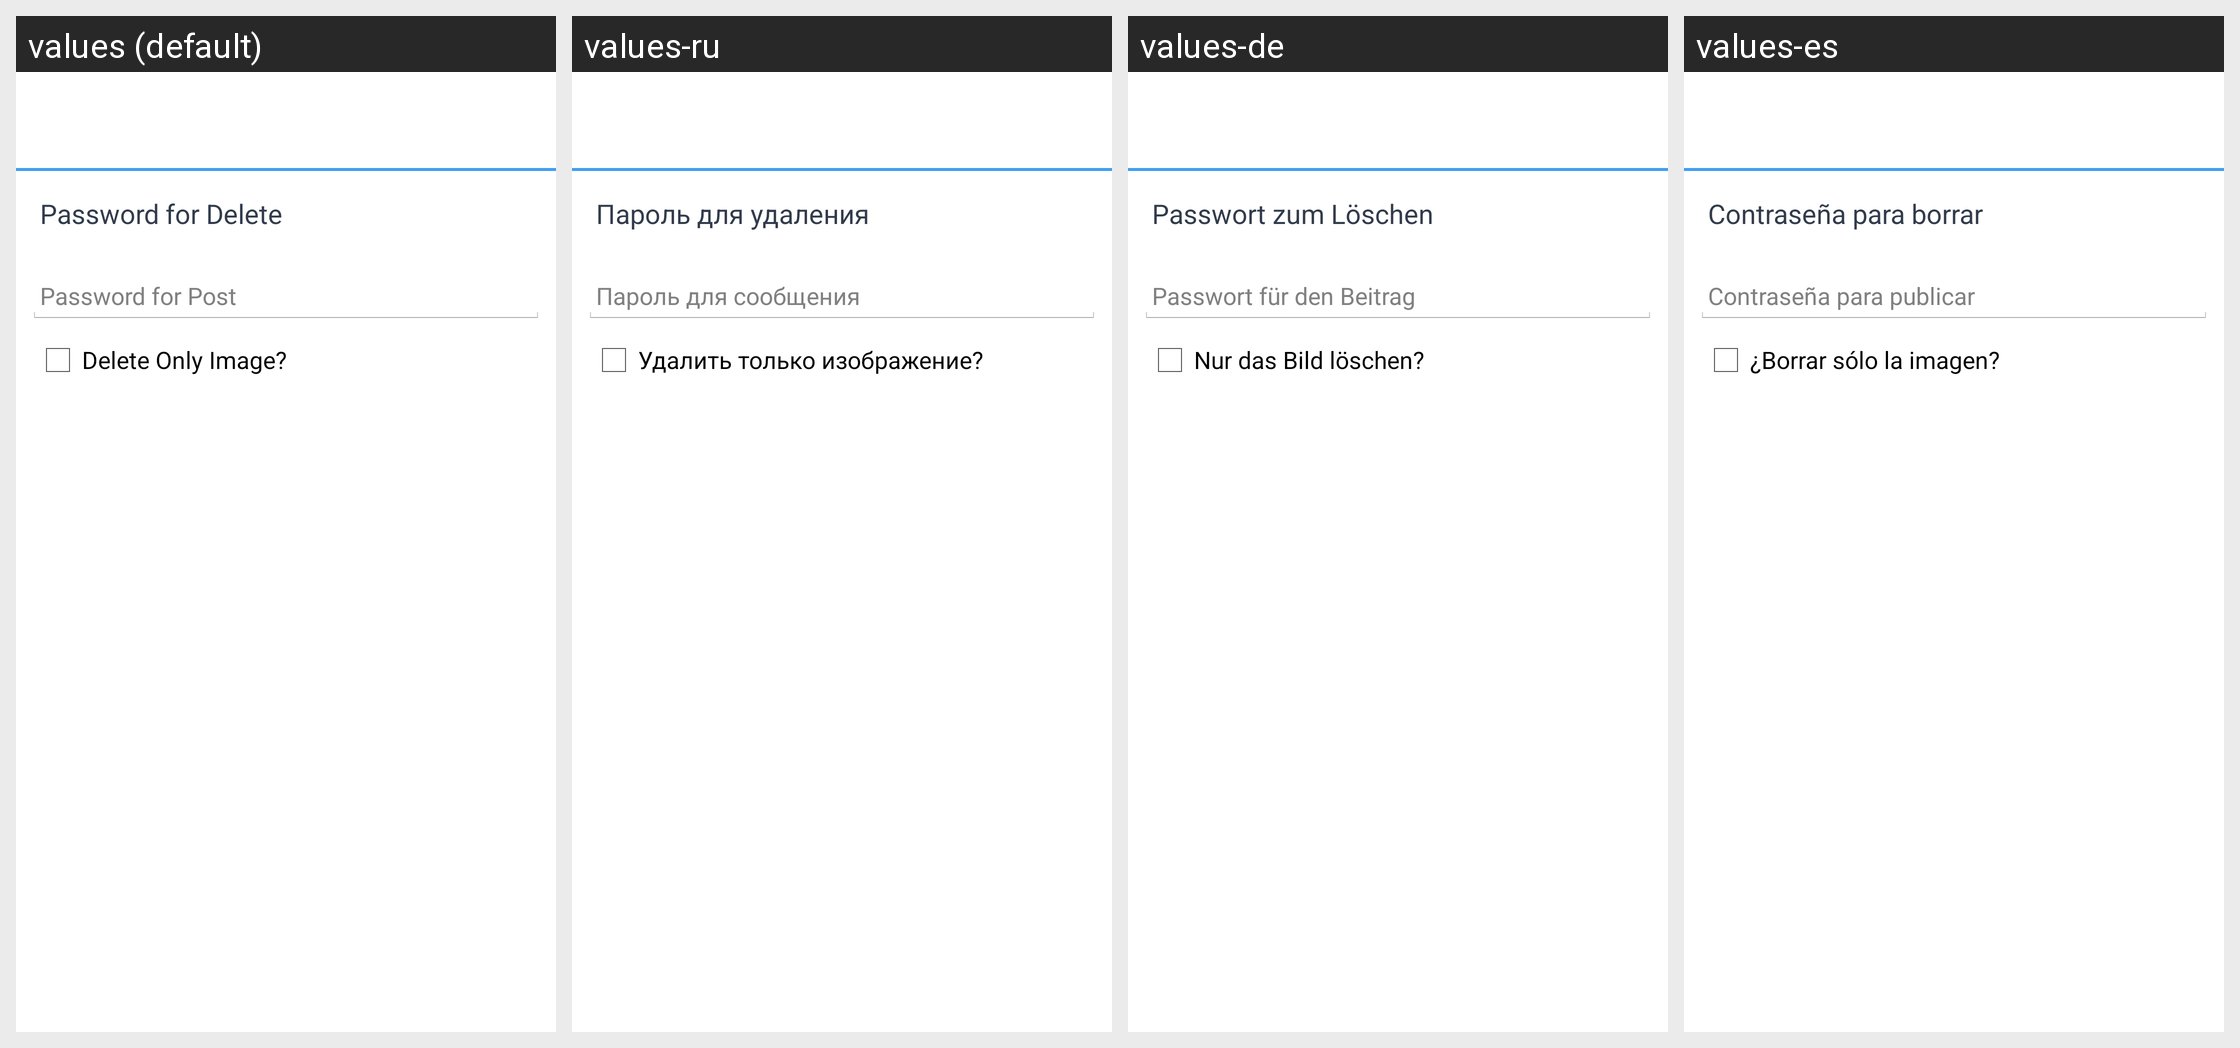

Translations of the strings shown on this Android screen, per locale in the grid:
Android screen res/layout/delete_post_dialog_fragment.xml rendered under 4 locales, left to right: values (default), values-ru, values-de, values-es. Device: Nexus 5 (rendered at 1080×1920; each locale shown at half size, 540×960, under a caption strip naming it); theme AppTheme.
Other locales in the repository, not shown: values-en-rAU, values-en-rGB, values-en-rZA, values-hi, values-it, values-ja, values-pl, values-pt, values-pt-rPT, values-ro.
Strings drawn on this screen, with the default value and each locale's value (text and hints the layout hard-codes, and strings that could not be matched under every locale, appear in the picture but are not listed):

delete_post_title_confirm
  values: Password for Delete
  values-ru: Пароль для удаления
  values-de: Passwort zum Löschen
  values-es: Contraseña para borrar

delete_post_password_hint
  values: Password for Post
  values-ru: Пароль для cообщения
  values-de: Passwort für den Beitrag
  values-es: Contraseña para publicar

delete_post_only_image
  values: Delete Only Image?
  values-ru: Удалить только изображение?
  values-de: Nur das Bild löschen?
  values-es: ¿Borrar sólo la imagen?
